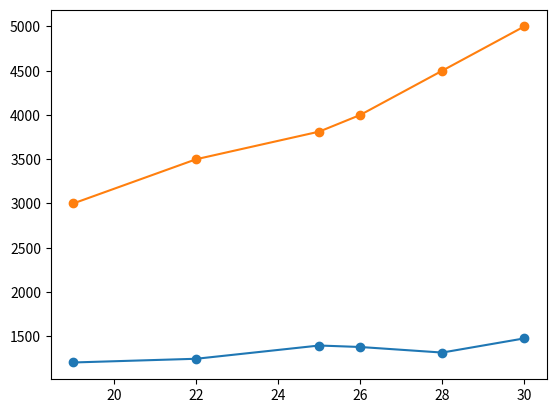

This chart was generated by the following Python code:
# -*- coding: utf-8 -*-
"""
Created on Sat Jun  5 11:11:05 2021

@author: ASUS
"""
import matplotlib.pyplot as plt
#from sympy import *

def product(value, x, i):
    pro= 1;
    for j in range(i):
        pro= pro* (value- x[j])
    return pro

def calculate_value(value, x, y, n):
    sum= y[0][0]
    for i in range(1, n):
        sum= sum+ y[0][i]* product(value, x, i)
    return sum

def datatable(x, y, n):
    for i in range(1, n):
        for j in range(n-i):
            y[j][i]= (y[j][i-1]- y[j+1][i-1])/(x[j]- x[j+i])
    return y

def print_table(y, n):
    for i in range(n):
        for j in range(n-i):
            print(y[i][j], "\t", end= " ")
        print("")
    

#Mass
n= 5
y= [[0 for i in range(10)] for j in range(10)]
x= [19, 22, 26, 28, 30]

y[0][0]= 1203
y[1][0]= 1245
y[2][0]= 1378
y[3][0]= 1315
y[4][0]= 1475

y= datatable(x, y, n)
#print_table(y, n)
value= 25

value1= calculate_value(value, x, y, 5)
print("Mass at:" , value, "is", round(value1, 4))
abs_rel= abs((value1- calculate_value(value, x, y, 4))/value1)* 100
print("Absolute Error:" , abs_rel)

#Velocity
n=5
y1= [[0 for i in range(10)] for j in range(10)]
x= [19, 22, 26, 28, 30]


y1[0][0]= 3000
y1[1][0]= 3500
y1[2][0]= 4000
y1[3][0]= 4500
y1[4][0]= 5000
y1= datatable(x, y1, n)

value2= calculate_value(value, x, y1, 5)
print("Velocity at:" , value, "is", round(value2, 4))
abs_rel= abs((value2- calculate_value(value, x, y1, 4))/value2)* 100
print("Absolute Error:" , abs_rel)

#graph

j1 = [1203, 1245, value1, 1378, 1315, 1475]
x1= [19, 22, 25, 26, 28, 30]
plt.plot(x1, j1)
plt.scatter(x1, j1)

z1= [3000, 3500, value2, 4000, 4500, 5000]

plt.plot(x1, z1)
plt.scatter(x1, z1)

'''c=Symbol( 'x')
f= calculate_value(c, x, y, n)* calculate_value(c, x, y, n)
f_prime= f.diff(c)'''

